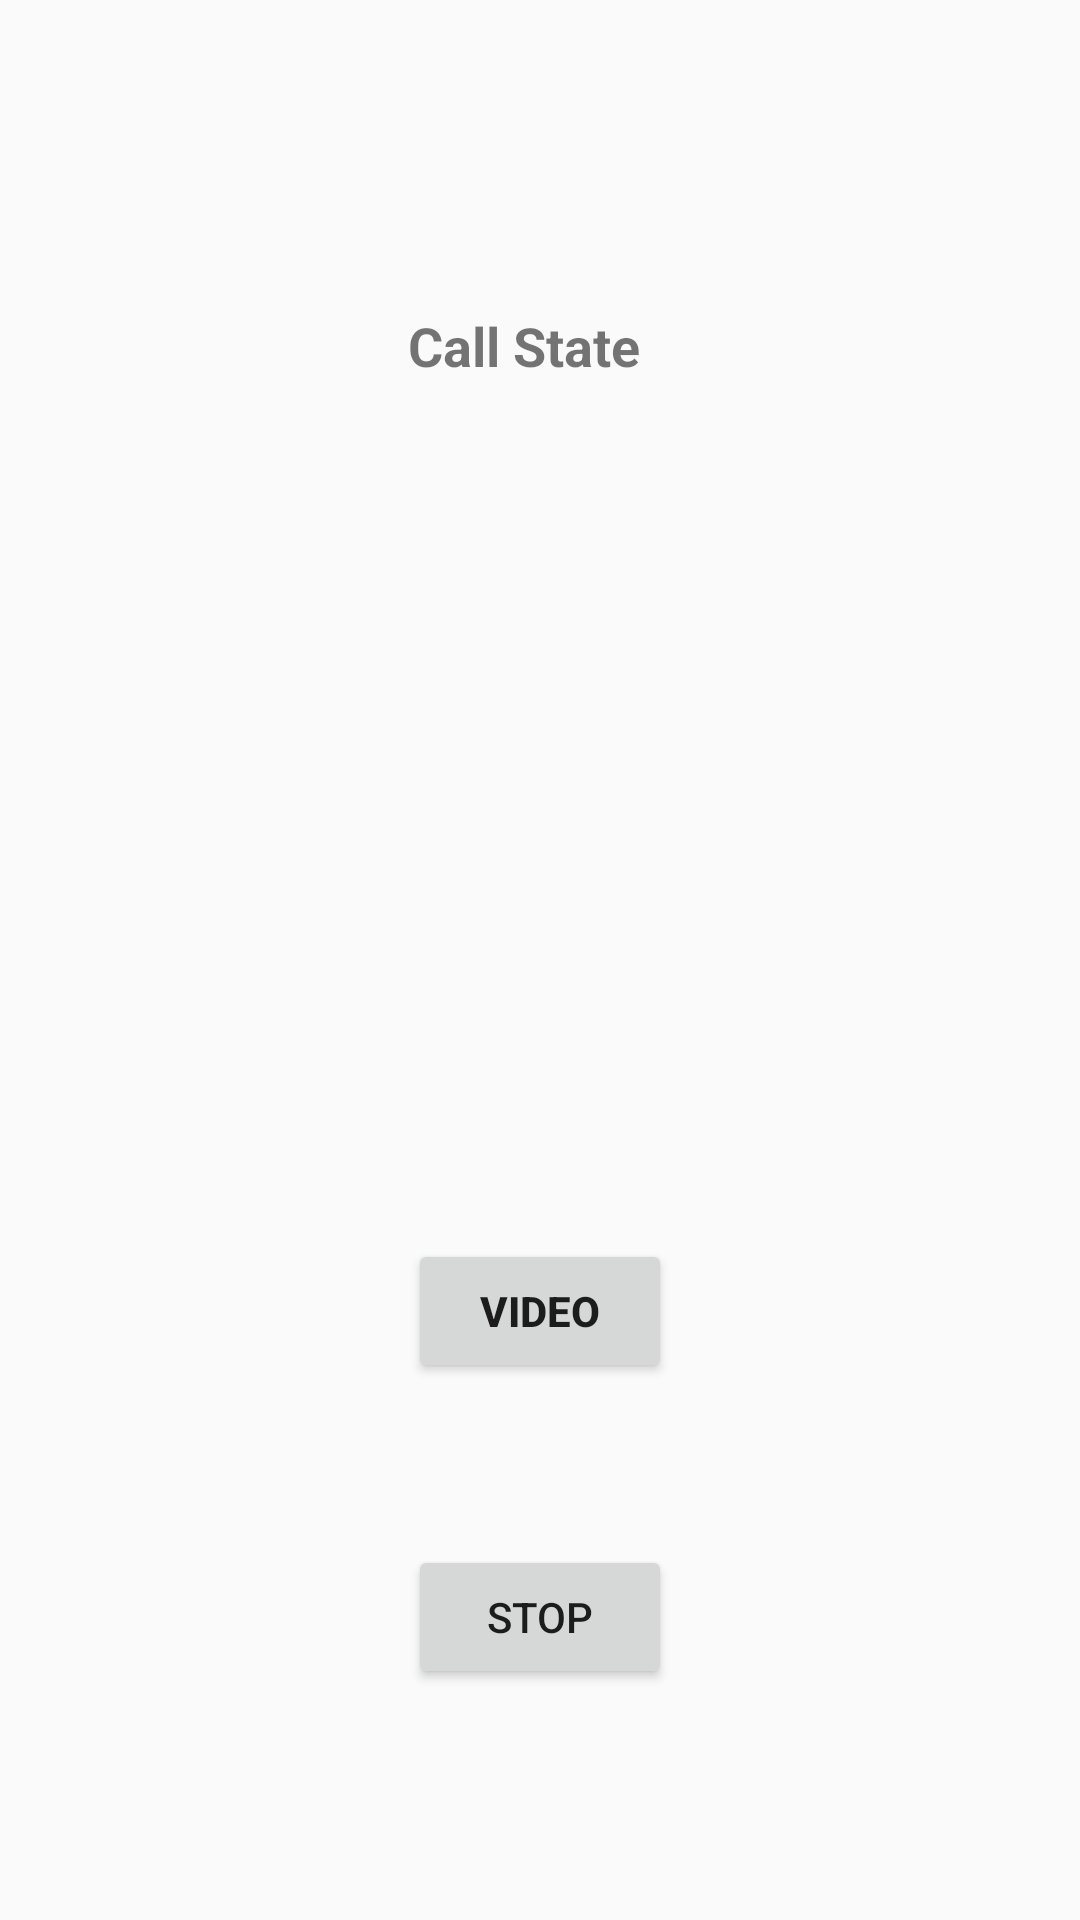

Here is an Android app screen rendered from its layout file. Give the layout XML and the strings, colors and styles it references.
<!-- AndroidManifest.xml: application theme AppTheme -->
<!-- res/layout/activity_video_call.xml -->
<?xml version="1.0" encoding="utf-8"?>
<RelativeLayout xmlns:android="http://schemas.android.com/apk/res/android"
    xmlns:app="http://schemas.android.com/apk/res-auto"
    xmlns:tools="http://schemas.android.com/tools"
    android:layout_width="match_parent"
    android:layout_height="match_parent"
    tools:context=".VideoCallActivity">

    <Button
        android:id="@+id/video_call"
        android:layout_width="wrap_content"
        android:layout_height="wrap_content"
        android:layout_alignParentBottom="true"
        android:layout_centerHorizontal="true"
        android:layout_marginBottom="179dp"
        android:text="video"
        android:textStyle="bold" />

    <Button
        android:id="@+id/stop_calling"
        android:layout_width="wrap_content"
        android:layout_height="wrap_content"
        android:layout_alignParentBottom="true"
        android:layout_centerHorizontal="true"
        android:layout_marginBottom="77dp"
        android:text="stop" />

    <TextView
        android:id="@+id/callState"
        android:layout_width="wrap_content"
        android:layout_height="wrap_content"
        android:layout_alignParentTop="true"
        android:layout_alignStart="@+id/stop_calling"
        android:layout_marginTop="103dp"
        android:text="Call State"
        android:textSize="18sp"
        android:textStyle="bold" />

</RelativeLayout>
<!-- resources referenced by this layout -->
<resources>
  <style name="AppTheme" parent="Theme.AppCompat.Light.NoActionBar">
          
          <item name="colorPrimary">@color/colorPrimary</item>
          <item name="colorPrimaryDark">@color/colorPrimaryDark</item>
          <item name="colorAccent">@color/colorAccent</item>
      </style>
  <color name="colorPrimary">#fd6c93</color>
  <color name="colorPrimaryDark">#fd6c93</color>
  <color name="colorAccent">#ffffff</color>
</resources>
